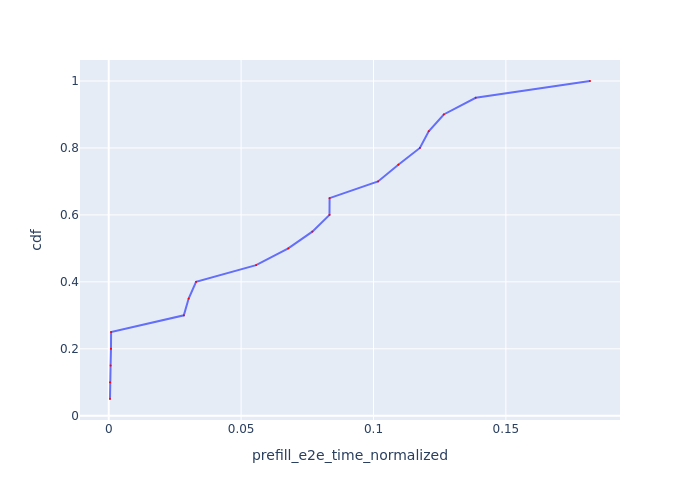

The data file committed next to this chart (first rows):
Request Id, prefill_e2e_time_normalized, cdf
0_4, 0.0004886, 0.05
0_0, 0.0004956, 0.1
0_1, 0.0007166, 0.15
0_3, 0.0008581, 0.2
0_2, 0.0009068, 0.25
0_5, 0.02837, 0.3
0_6, 0.03019, 0.35
0_7, 0.03299, 0.4
0_8, 0.05567, 0.45
0_9, 0.06782, 0.5
0_11, 0.0769, 0.55
0_12, 0.08338, 0.6
0_10, 0.08342, 0.65
0_13, 0.1017, 0.7
0_14, 0.1094, 0.75
0_15, 0.1175, 0.8
0_16, 0.1209, 0.85
0_17, 0.1265, 0.9
0_18, 0.1386, 0.95
0_19, 0.1818, 1.0
